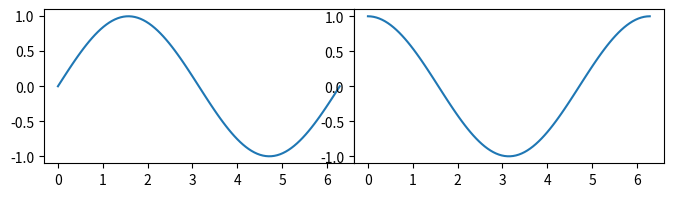

Source code (Python): (Note: this script raises an exception after producing the figure.)
import matplotlib.pyplot as plt
import numpy as np
import sys
import warnings

def print_stacktrace(e: Exception):
    import traceback   
    tb = traceback.extract_tb(e.__traceback__)
    print("Traceback (most recent call last):", file=sys.stderr)
    for frame in tb:
        line_number = frame.lineno
        code_context = frame.line.strip() if frame.line else "Unknown"
        print(f'  File "{frame.filename}"', file=sys.stderr)
        print(f"    {line_number}: {code_context}", file=sys.stderr)
    print(f"{e.__class__.__name__}: {e}", file=sys.stderr)

a = np.linspace(0, 2 * np.pi, 100)
b = np.sin(a)
c = np.cos(a)
fig, ax = plt.subplots(1, 2, figsize=(8, 2), constrained_layout=False)
ax[0].plot(a, b)
ax[1].plot(a, c)

with warnings.catch_warnings():
    warnings.simplefilter("always")
    try:
        plt.subplots_adjust(wspace=0)
    except UserWarning as e:
        print_stacktrace(e)
        sys.exit(0)

raise AssertionError("UserWarning should be raised here")
